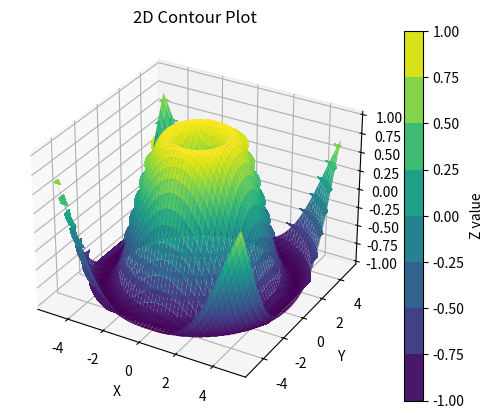

This figure's Python source:
import matplotlib.pyplot as plt
from mpl_toolkits.mplot3d import Axes3D
import numpy as np


x = np.linspace(-5, 5, 100)
y = np.linspace(-5, 5, 100)
X, Y = np.meshgrid(x, y)
Z = np.sin(np.sqrt(X**2 + Y**2))


fig = plt.figure()
ax = fig.add_subplot(111, projection='3d')
ax.plot_surface(X, Y, Z, cmap='viridis')
plt.title("3D Plot")
plt.show()


plt.contourf(X, Y, Z, cmap='viridis')
plt.colorbar(label='Z value')
plt.title("2D Contour Plot")
plt.xlabel("X")
plt.ylabel("Y")
plt.show()